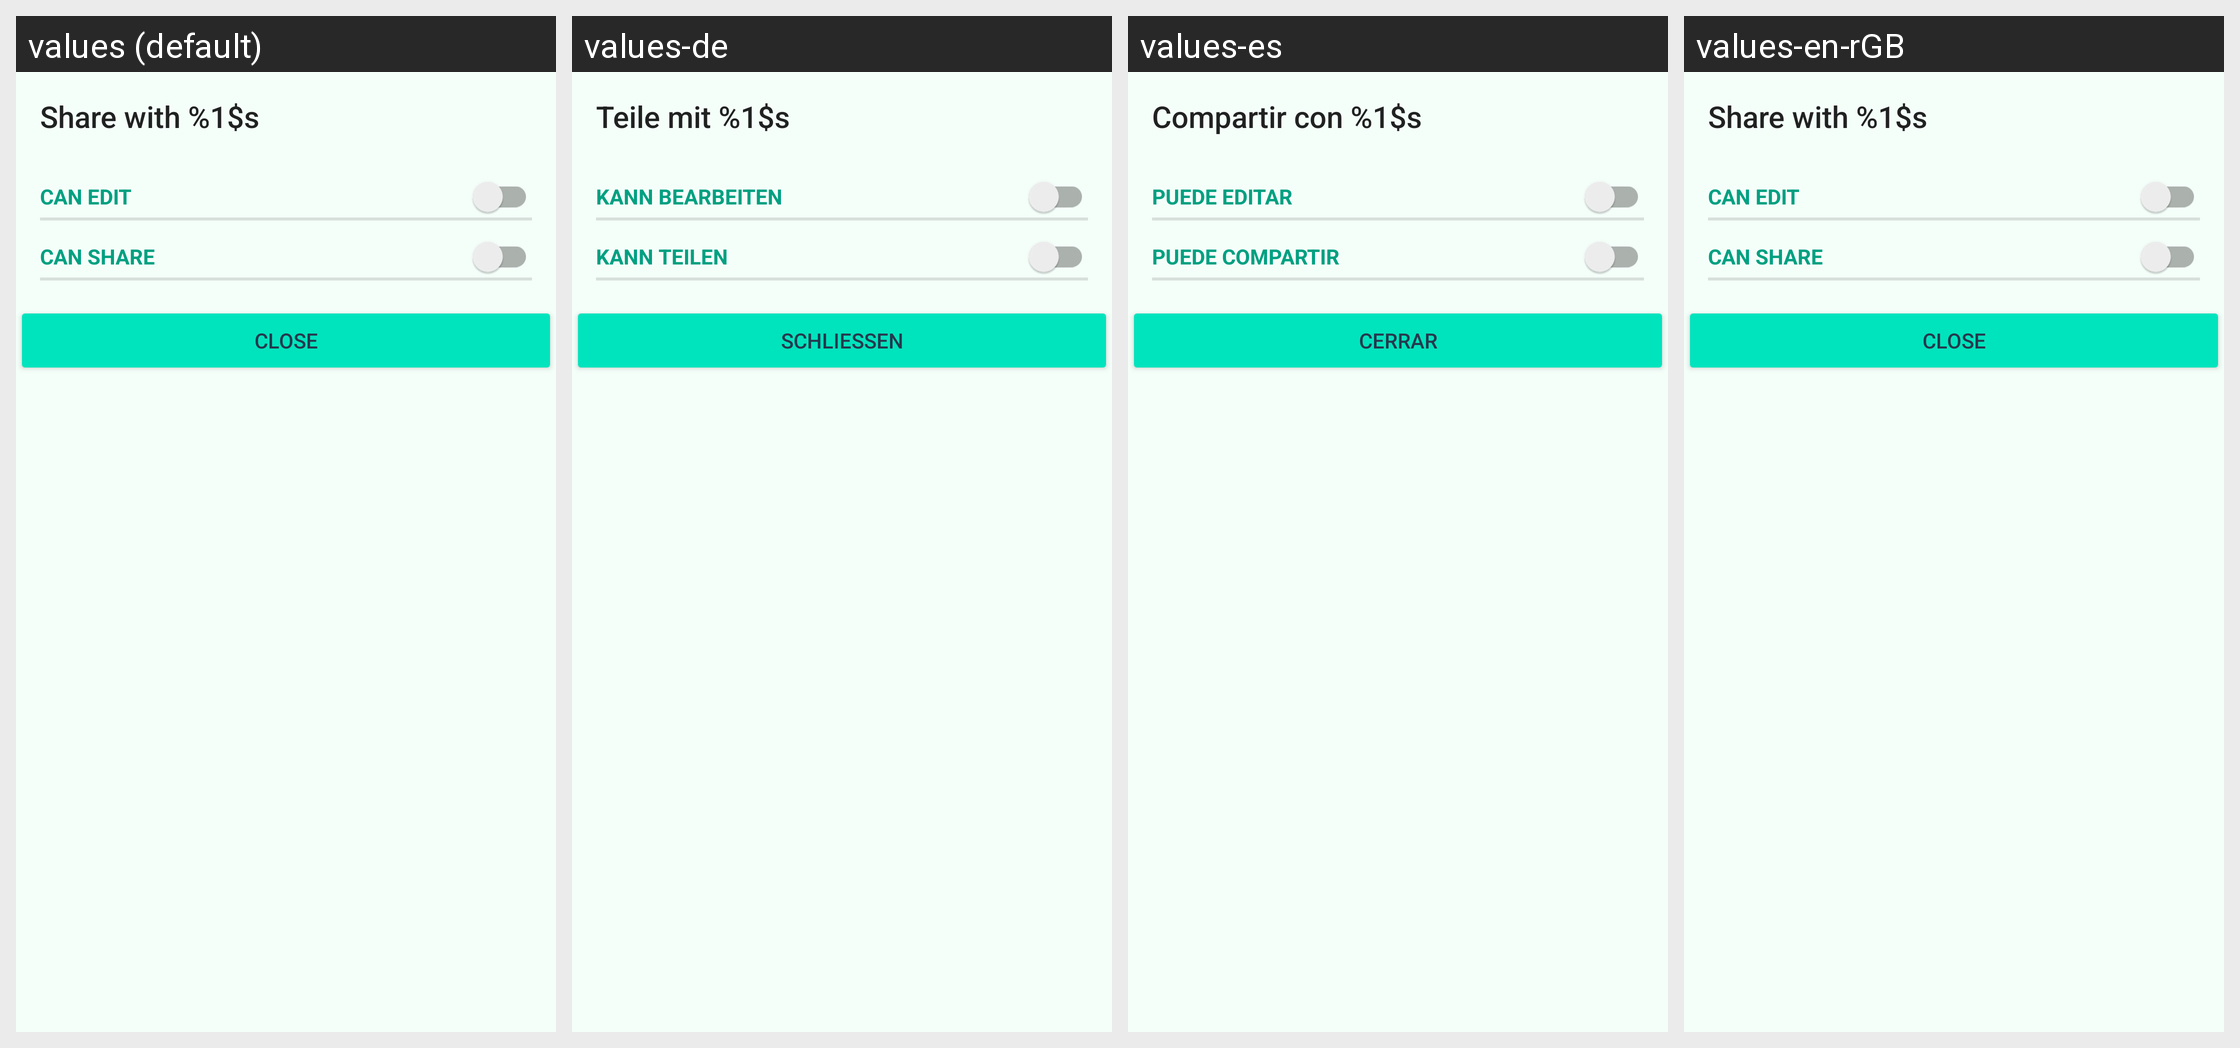

For this localized Android screen grid, give each drawn string resource with its value in every locale shown.
Android screen res/layout/edit_share_layout.xml rendered under 4 locales, left to right: values (default), values-de, values-es, values-en-rGB. Device: Nexus 5 (rendered at 1080×1920; each locale shown at half size, 540×960, under a caption strip naming it); theme Theme.ownCloud.Toolbar.
Other locales in the repository, not shown: values-cs-rCZ, values-de-rDE, values-en-rUS, values-eo, values-et-rEE, values-fi-rFI, values-he, values-ja-rJP, values-ko, values-lo, values-nl, values-pt-rBR, values-pt-rPT, values-ru, values-sq, values-sv, values-tr, values-ug.
Strings drawn on this screen, with the default value and each locale's value (text and hints the layout hard-codes, and strings that could not be matched under every locale, appear in the picture but are not listed):

share_with_edit_title
  values: Share with %1$s
  values-de: Teile mit %1$s
  values-es: Compartir con %1$s
  values-en-rGB: Share with %1$s

share_privilege_can_edit
  values: can edit
  values-de: kann bearbeiten
  values-es: puede editar
  values-en-rGB: can edit

share_privilege_can_share
  values: can share
  values-de: kann teilen
  values-es: puede compartir
  values-en-rGB: can share

drawer_close
  values: Close
  values-de: Schließen
  values-es: Cerrar
  values-en-rGB: Close
